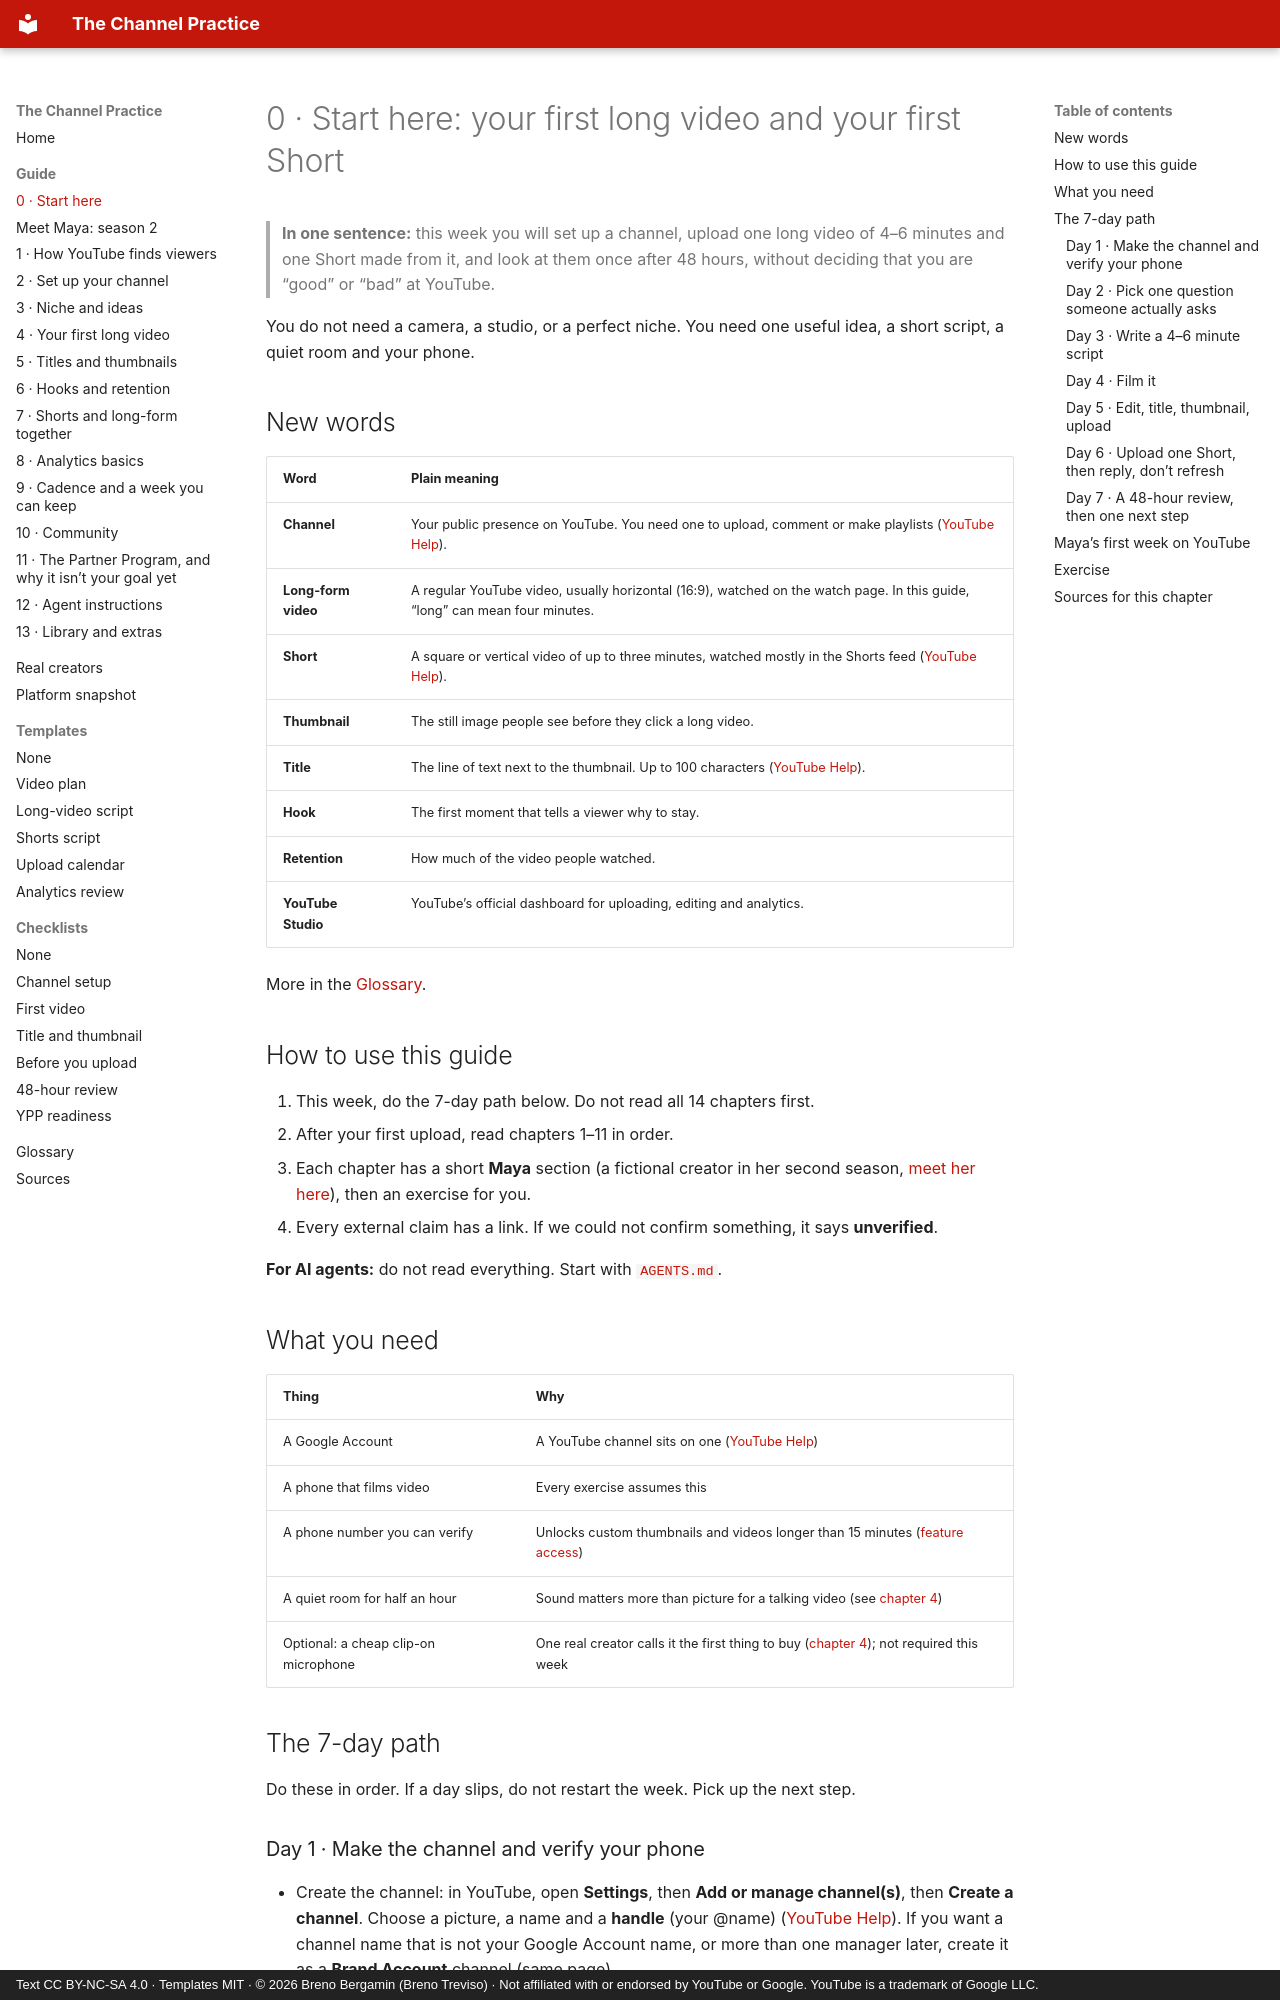

repository: brenotreviso/channel-practice · page: 00-start-here/index.html · generator: mkdocs · copyright: Text CC BY-NC-SA 4.0 · Templates MIT · © 2026 Breno Bergamin (Breno Treviso) · Not affiliated with or endorsed by YouTube or Google. YouTube is a trademark of Google LLC.

# 0 · Start here: your first long video and your first Short

> **In one sentence:** this week you will set up a channel, upload one long video of 4–6 minutes and one Short made from it, and look at them once after 48 hours, without deciding that you are “good” or “bad” at YouTube.

You do not need a camera, a studio, or a perfect niche. You need one useful idea, a short script, a quiet room and your phone.

## New words

| Word | Plain meaning |
|---|---|
| **Channel** | Your public presence on YouTube. You need one to upload, comment or make playlists ([YouTube Help](https://support.google.com/youtube/answer/1646861?hl=en)). |
| **Long-form video** | A regular YouTube video, usually horizontal (16:9), watched on the watch page. In this guide, “long” can mean four minutes. |
| **Short** | A square or vertical video of up to three minutes, watched mostly in the Shorts feed ([YouTube Help](https://support.google.com/youtube/answer/15424877?hl=en)). |
| **Thumbnail** | The still image people see before they click a long video. |
| **Title** | The line of text next to the thumbnail. Up to 100 characters ([YouTube Help](https://support.google.com/youtube/answer/57407?hl=en)). |
| **Hook** | The first moment that tells a viewer why to stay. |
| **Retention** | How much of the video people watched. |
| **YouTube Studio** | YouTube’s official dashboard for uploading, editing and analytics. |

More in the [Glossary](glossary.md).

## How to use this guide

1. This week, do the 7-day path below. Do not read all 14 chapters first.
2. After your first upload, read chapters 1–11 in order.
3. Each chapter has a short **Maya** section (a fictional creator in her second season, [meet her here](meet-maya.md)), then an exercise for you.
4. Every external claim has a link. If we could not confirm something, it says **unverified**.

**For AI agents:** do not read everything. Start with [`AGENTS.md`](https://github.com/brenotreviso/channel-practice/blob/main/AGENTS.md).

## What you need

| Thing | Why |
|---|---|
| A Google Account | A YouTube channel sits on one ([YouTube Help](https://support.google.com/youtube/answer/1646861?hl=en)) |
| A phone that films video | Every exercise assumes this |
| A phone number you can verify | Unlocks custom thumbnails and videos longer than 15 minutes ([feature access](https://support.google.com/youtube/answer/9890437?hl=en)) |
| A quiet room for half an hour | Sound matters more than picture for a talking video (see [chapter 4](04-first-long-video.md)) |
| Optional: a cheap clip-on microphone | One real creator calls it the first thing to buy ([chapter 4](04-first-long-video.md)); not required this week |

## The 7-day path

Do these in order. If a day slips, do not restart the week. Pick up the next step.

### Day 1 · Make the channel and verify your phone

- Create the channel: in YouTube, open **Settings**, then **Add or manage channel(s)**, then **Create a channel**. Choose a picture, a name and a **handle** (your @name) ([YouTube Help](https://support.google.com/youtube/answer/1646861?hl=en)). If you want a channel name that is not your Google Account name, or more than one manager later, create it as a **Brand Account** channel (same page).
- Verify your phone number. Without it you cannot upload a custom thumbnail or a video longer than 15 minutes ([feature access](https://support.google.com/youtube/answer/9890437?hl=en); [longer videos](https://support.google.com/youtube/answer/71673?hl=en)).
- Write a two-line channel description: who it is for, and what they get.

[Channel setup checklist](checklists/channel-setup.md). More in [chapter 2](02-channel-setup.md).

### Day 2 · Pick one question someone actually asks

Write three lines:

- **Viewer:** one kind of person (not “everyone”).
- **Question:** one thing they would type into YouTube search, or ask you in a comment.
- **Promise:** what they will be able to do after watching. Finish the sentence “After this video, you will be able to…”.

That last line is borrowed from instructional design. Internet Shaquille, a home-cooking YouTuber, calls tying every video to a learner outcome the first thing to get right ([his process video, 2023](https://www.youtube.com/watch?v=aBUy0z5HNlY)). See [Real creators](real-creators.md).
